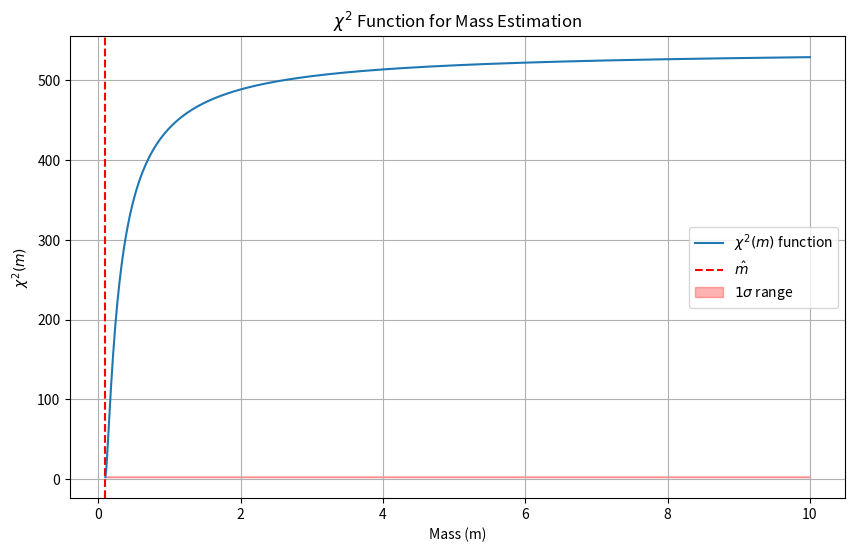

Recreate this plot in Python.
import numpy as np
import matplotlib.pyplot as plt

# Measured data
forces = np.array([1, 2, 3, 4, 5])  # Forces in Newtons
accelerations = np.array([9.8, 21.2, 34.5, 39.9, 48.5])  # Accelerations in m/s²
uncertainties = np.array([1.0, 1.9, 3.1, 3.9, 5.1])  # Uncertainties in m/s²

# Define the Chi-squared function
def chi_squared(m):
    predicted_accelerations = forces / m
    chi2 = np.sum(((accelerations - predicted_accelerations) / uncertainties) ** 2)
    return chi2

# Generate values of m to evaluate chi-squared over a range
m_values = np.linspace(0.1, 10, 1000)  # Mass values to evaluate
chi2_values = np.array([chi_squared(m) for m in m_values])

# Find the minimum chi-squared value and the corresponding m estimate
min_chi2_index = np.argmin(chi2_values)
m_hat = m_values[min_chi2_index]
min_chi2 = chi2_values[min_chi2_index]

# Determine the uncertainty range for m (within chi^2_min + 1)
uncertainty_range = m_values[np.abs(chi2_values - min_chi2) <= 1]
sigma_m_hat = (uncertainty_range[-1] - uncertainty_range[0]) / 2

# Print the estimated values
print(f"Estimated mass (m̂): {m_hat:.2f} kg")
print(f"Uncertainty in mass (σₘ̂): {sigma_m_hat:.2f} kg")

# Plot the Chi-squared function
plt.figure(figsize=(10, 6))
plt.plot(m_values, chi2_values, label=r'$\chi^2(m)$ function')
plt.axvline(m_hat, color='r', linestyle='--', label=r'$\hat{m}$')
plt.fill_between(m_values, min_chi2, min_chi2 + 1, color='red', alpha=0.3, label=r'$1\sigma$ range')
plt.xlabel('Mass (m)')
plt.ylabel(r'$\chi^2(m)$')
plt.title(r'$\chi^2$ Function for Mass Estimation')
plt.legend()
plt.grid(True)
plt.savefig("chi2_function_plot.png", format="png", dpi=300)
plt.savefig("chi2_plot.png")
